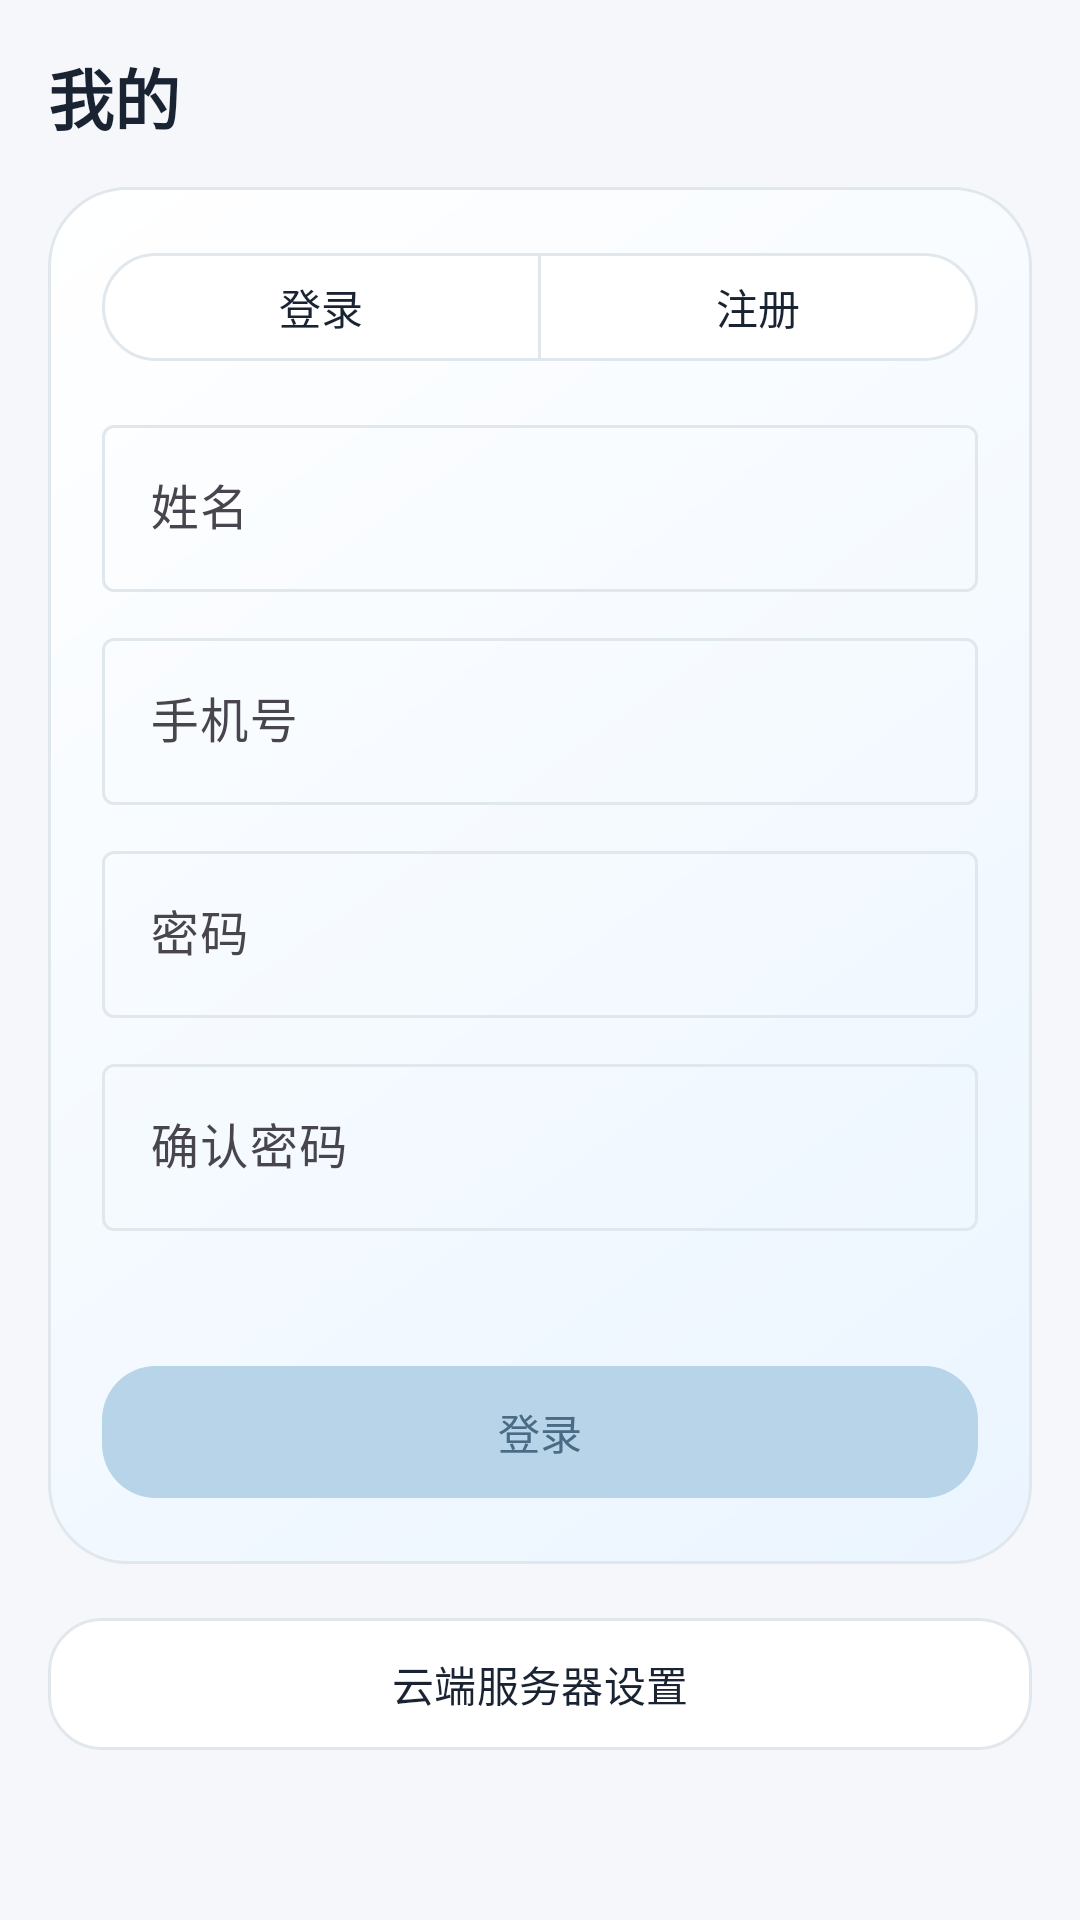

Produce the Android XML layout that renders to this screen, including the resource entries it uses.
<!-- AndroidManifest.xml: application theme Theme.TrafficManagementAndroid -->
<!-- res/layout/fragment_profile.xml -->
<?xml version="1.0" encoding="utf-8"?>
<ScrollView xmlns:android="http://schemas.android.com/apk/res/android" xmlns:app="http://schemas.android.com/apk/res-auto" android:layout_width="match_parent" android:layout_height="match_parent">
  <LinearLayout android:layout_width="match_parent" android:layout_height="wrap_content" android:orientation="vertical" android:padding="16dp">
    <TextView android:layout_width="match_parent" android:layout_height="wrap_content" android:text="我的" android:textColor="@color/text_primary" android:textSize="22sp" android:textStyle="bold" />
    <LinearLayout android:id="@+id/authCard" android:layout_width="match_parent" android:layout_height="wrap_content" android:layout_marginTop="14dp" android:background="@drawable/bg_metric_soft" android:orientation="vertical" android:padding="18dp">
      <com.google.android.material.button.MaterialButtonToggleGroup android:id="@+id/authModeGroup" android:layout_width="match_parent" android:layout_height="wrap_content" app:singleSelection="true">
        <com.google.android.material.button.MaterialButton android:id="@+id/btnModeLogin" style="@style/Widget.Traffic.ChipButton" android:layout_width="0dp" android:layout_height="wrap_content" android:layout_weight="1" android:text="登录" />
        <com.google.android.material.button.MaterialButton android:id="@+id/btnModeRegister" style="@style/Widget.Traffic.ChipButton" android:layout_width="0dp" android:layout_height="wrap_content" android:layout_weight="1" android:text="注册" />
      </com.google.android.material.button.MaterialButtonToggleGroup>
      <com.google.android.material.textfield.TextInputLayout android:id="@+id/tilRegisterName" android:layout_width="match_parent" android:layout_height="wrap_content" android:layout_marginTop="12dp" android:hint="姓名"><EditText android:id="@+id/etRegisterName" android:layout_width="match_parent" android:layout_height="wrap_content" /></com.google.android.material.textfield.TextInputLayout>
      <com.google.android.material.textfield.TextInputLayout android:layout_width="match_parent" android:layout_height="wrap_content" android:layout_marginTop="10dp" android:hint="手机号"><EditText android:id="@+id/etPhone" android:layout_width="match_parent" android:layout_height="wrap_content" android:inputType="phone" /></com.google.android.material.textfield.TextInputLayout>
      <com.google.android.material.textfield.TextInputLayout android:layout_width="match_parent" android:layout_height="wrap_content" android:layout_marginTop="10dp" android:hint="密码"><EditText android:id="@+id/etPassword" android:layout_width="match_parent" android:layout_height="wrap_content" android:inputType="textPassword" /></com.google.android.material.textfield.TextInputLayout>
      <com.google.android.material.textfield.TextInputLayout android:id="@+id/tilConfirmPassword" android:layout_width="match_parent" android:layout_height="wrap_content" android:layout_marginTop="10dp" android:hint="确认密码"><EditText android:id="@+id/etConfirmPassword" android:layout_width="match_parent" android:layout_height="wrap_content" android:inputType="textPassword" /></com.google.android.material.textfield.TextInputLayout>
      <TextView android:id="@+id/tvAuthHint" android:layout_width="match_parent" android:layout_height="wrap_content" android:layout_marginTop="10dp" android:textColor="@color/text_secondary" />
      <com.google.android.material.button.MaterialButton android:id="@+id/btnAuthSubmit" style="@style/Widget.Traffic.PrimaryButton" android:layout_width="match_parent" android:layout_height="wrap_content" android:layout_marginTop="12dp" android:text="登录" />
    </LinearLayout>
    <LinearLayout android:id="@+id/profileCard" android:layout_width="match_parent" android:layout_height="wrap_content" android:layout_marginTop="14dp" android:background="@drawable/bg_metric_soft" android:orientation="vertical" android:padding="18dp" android:visibility="gone">
      <TextView android:id="@+id/tvAvatarInitial" android:layout_width="56dp" android:layout_height="56dp" android:background="@drawable/bg_avatar_circle" android:gravity="center" android:textColor="@color/brand_blue_text" android:textSize="24sp" android:textStyle="bold" />
      <TextView android:id="@+id/tvUserName" android:layout_width="match_parent" android:layout_height="wrap_content" android:layout_marginTop="12dp" android:textColor="@color/text_primary" android:textSize="20sp" android:textStyle="bold" />
      <TextView android:id="@+id/tvUserRole" android:layout_width="match_parent" android:layout_height="wrap_content" android:layout_marginTop="4dp" android:textColor="@color/text_secondary" />
      <TextView android:id="@+id/tvUserPhone" android:layout_width="match_parent" android:layout_height="wrap_content" android:layout_marginTop="4dp" android:textColor="@color/text_secondary" />
      <TextView android:id="@+id/tvUserSite" android:layout_width="match_parent" android:layout_height="wrap_content" android:layout_marginTop="4dp" android:textColor="@color/text_secondary" />
    </LinearLayout>
    <com.google.android.material.button.MaterialButton android:id="@+id/btnServerSettings" style="@style/Widget.Traffic.SecondaryButton" android:layout_width="match_parent" android:layout_height="wrap_content" android:layout_marginTop="14dp" android:text="云端服务器设置" />
    <LinearLayout android:id="@+id/loggedInActionGroup" android:layout_width="match_parent" android:layout_height="wrap_content" android:layout_marginTop="14dp" android:orientation="vertical" android:visibility="gone">
      <com.google.android.material.button.MaterialButton android:id="@+id/btnSyncData" style="@style/Widget.Traffic.PrimaryButton" android:layout_width="match_parent" android:layout_height="wrap_content" android:text="同步数据" />
      <com.google.android.material.button.MaterialButton android:id="@+id/btnAbout" style="@style/Widget.Traffic.SecondaryButton" android:layout_width="match_parent" android:layout_height="wrap_content" android:layout_marginTop="10dp" android:text="系统信息" />
      <com.google.android.material.button.MaterialButton android:id="@+id/btnLogout" style="@style/Widget.Traffic.SecondaryButton" android:layout_width="match_parent" android:layout_height="wrap_content" android:layout_marginTop="10dp" android:text="退出登录" />
    </LinearLayout>
  </LinearLayout>
</ScrollView>
<!-- resources referenced by this layout -->
<resources>
  <color name="brand_blue_text">#4A6B85</color>
  <color name="text_primary">#1A2332</color>
  <color name="text_secondary">#5F6B7A</color>
  <!-- drawable bg_avatar_circle (drawable) -->
  ﻿<?xml version="1.0" encoding="utf-8"?>
  <shape xmlns:android="http://schemas.android.com/apk/res/android" android:shape="oval">
    <gradient
      android:angle="315"
      android:endColor="@color/brand_blue_deep"
      android:startColor="@color/brand_blue_dark" />
  </shape>
  <!-- drawable bg_metric_soft (drawable) -->
  ﻿<?xml version="1.0" encoding="utf-8"?>
  <shape xmlns:android="http://schemas.android.com/apk/res/android">
    <corners android:radius="26dp" />
    <gradient
      android:angle="315"
      android:endColor="@color/surface_blue"
      android:startColor="@color/white" />
    <stroke
      android:color="@color/card_stroke"
      android:width="1dp" />
  </shape>
  <style name="Widget.Traffic.ChipButton" parent="Widget.Material3.Button.OutlinedButton">
      <item name="android:textAllCaps">false</item>
      <item name="android:minHeight">44dp</item>
      <item name="backgroundTint">@color/white</item>
      <item name="strokeColor">@color/card_stroke</item>
      <item name="strokeWidth">1dp</item>
      <item name="cornerRadius">18dp</item>
      <item name="android:textColor">@color/text_primary</item>
      <item name="iconTint">@color/brand_blue_text</item>
    </style>
  <style name="Widget.Traffic.PrimaryButton" parent="Widget.Material3.Button">
      <item name="android:textAllCaps">false</item>
      <item name="android:minHeight">52dp</item>
      <item name="backgroundTint">@color/brand_blue</item>
      <item name="cornerRadius">18dp</item>
      <item name="android:textColor">@color/brand_blue_text</item>
      <item name="iconTint">@color/brand_blue_text</item>
    </style>
  <style name="Widget.Traffic.SecondaryButton" parent="Widget.Material3.Button.OutlinedButton">
      <item name="android:textAllCaps">false</item>
      <item name="android:minHeight">52dp</item>
      <item name="backgroundTint">@color/white</item>
      <item name="strokeColor">@color/card_stroke</item>
      <item name="strokeWidth">1dp</item>
      <item name="cornerRadius">18dp</item>
      <item name="android:textColor">@color/text_primary</item>
      <item name="iconTint">@color/brand_blue_text</item>
    </style>
  <style name="Theme.TrafficManagementAndroid" parent="Theme.Material3.Light.NoActionBar">
      <item name="colorPrimary">@color/brand_blue</item>
      <item name="colorSecondary">@color/brand_blue</item>
      <item name="colorSurface">@color/white</item>
      <item name="colorSurfaceContainer">@color/surface_secondary</item>
      <item name="colorOutline">@color/card_stroke</item>
      <item name="android:statusBarColor">@android:color/transparent</item>
      <item name="android:windowLightStatusBar" tools:targetApi="m">true</item>
      <item name="android:navigationBarColor">@color/page_background</item>
      <item name="android:windowBackground">@color/page_background</item>
      <item name="materialButtonStyle">@style/Widget.Traffic.PrimaryButton</item>
    </style>
  <color name="brand_blue_deep">#8FB6D2</color>
  <color name="brand_blue_dark">#A3C5DD</color>
  <color name="surface_blue">#EBF5FF</color>
  <color name="white">#FFFFFF</color>
  <color name="card_stroke">#E1E8ED</color>
  <color name="brand_blue">#B8D4E8</color>
  <color name="surface_secondary">#F8FBFF</color>
  <color name="page_background">#F5F7FA</color>
</resources>
